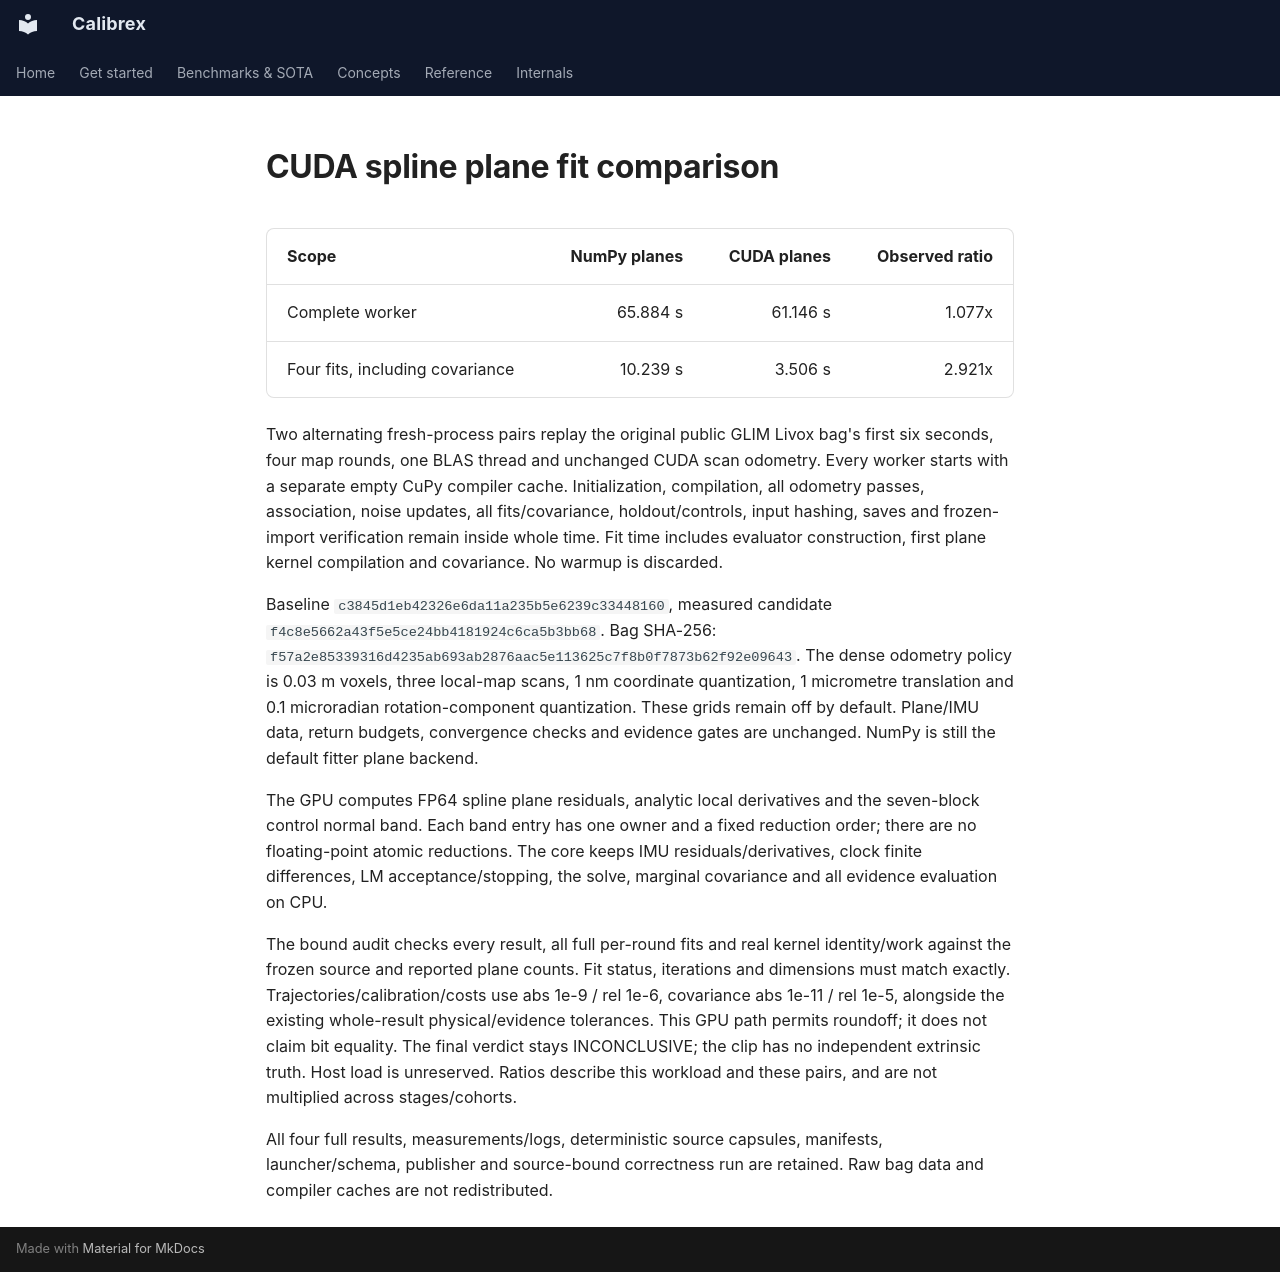

repository: rsasaki0109/Calibrex · page: assets/cuda_spline_planes/index.html · generator: mkdocs

# CUDA spline plane fit comparison

| Scope | NumPy planes | CUDA planes | Observed ratio |
| --- | ---: | ---: | ---: |
| Complete worker | 65.884 s | 61.146 s | 1.077x |
| Four fits, including covariance | 10.239 s | 3.506 s | 2.921x |

Two alternating fresh-process pairs replay the original public GLIM Livox bag's
first six seconds, four map rounds, one BLAS thread and unchanged CUDA scan
odometry. Every worker starts with a separate empty CuPy compiler cache.
Initialization, compilation, all odometry passes, association, noise updates,
all fits/covariance, holdout/controls, input hashing, saves and frozen-import
verification remain inside whole time. Fit time includes evaluator construction,
first plane kernel compilation and covariance. No warmup is discarded.

Baseline `c3845d1eb42326e6da11a235b5e6239c33448160`, measured candidate
`f4c8e5662a43f5e5ce24bb4181924c6ca5b3bb68`. Bag SHA-256:
`f57a2e85339316d4235ab693ab2876aac5e113625c7f8b0f7873b62f92e09643`. The dense odometry policy is 0.03 m voxels, three
local-map scans, 1 nm coordinate quantization, 1 micrometre translation and
0.1 microradian rotation-component quantization. These grids remain off by
default. Plane/IMU data, return budgets, convergence checks and evidence gates
are unchanged. NumPy is still the default fitter plane backend.

The GPU computes FP64 spline plane residuals, analytic local derivatives and
the seven-block control normal band. Each band entry has one owner and a fixed
reduction order; there are no floating-point atomic reductions. The core keeps
IMU residuals/derivatives, clock finite differences, LM acceptance/stopping,
the solve, marginal covariance and all evidence evaluation on CPU.

The bound audit checks every result, all full per-round fits and real kernel
identity/work against the frozen source and reported plane counts. Fit status,
iterations and dimensions must match exactly. Trajectories/calibration/costs
use abs 1e-9 / rel 1e-6, covariance abs 1e-11 / rel 1e-5, alongside the existing
whole-result physical/evidence tolerances. This GPU path permits roundoff;
it does not claim bit equality. The final verdict stays INCONCLUSIVE; the clip
has no independent extrinsic truth. Host load is unreserved. Ratios describe
this workload and these pairs, and are not multiplied across stages/cohorts.

All four full results, measurements/logs, deterministic source capsules,
manifests, launcher/schema, publisher and source-bound correctness run are
retained. Raw bag data and compiler caches are not redistributed.
